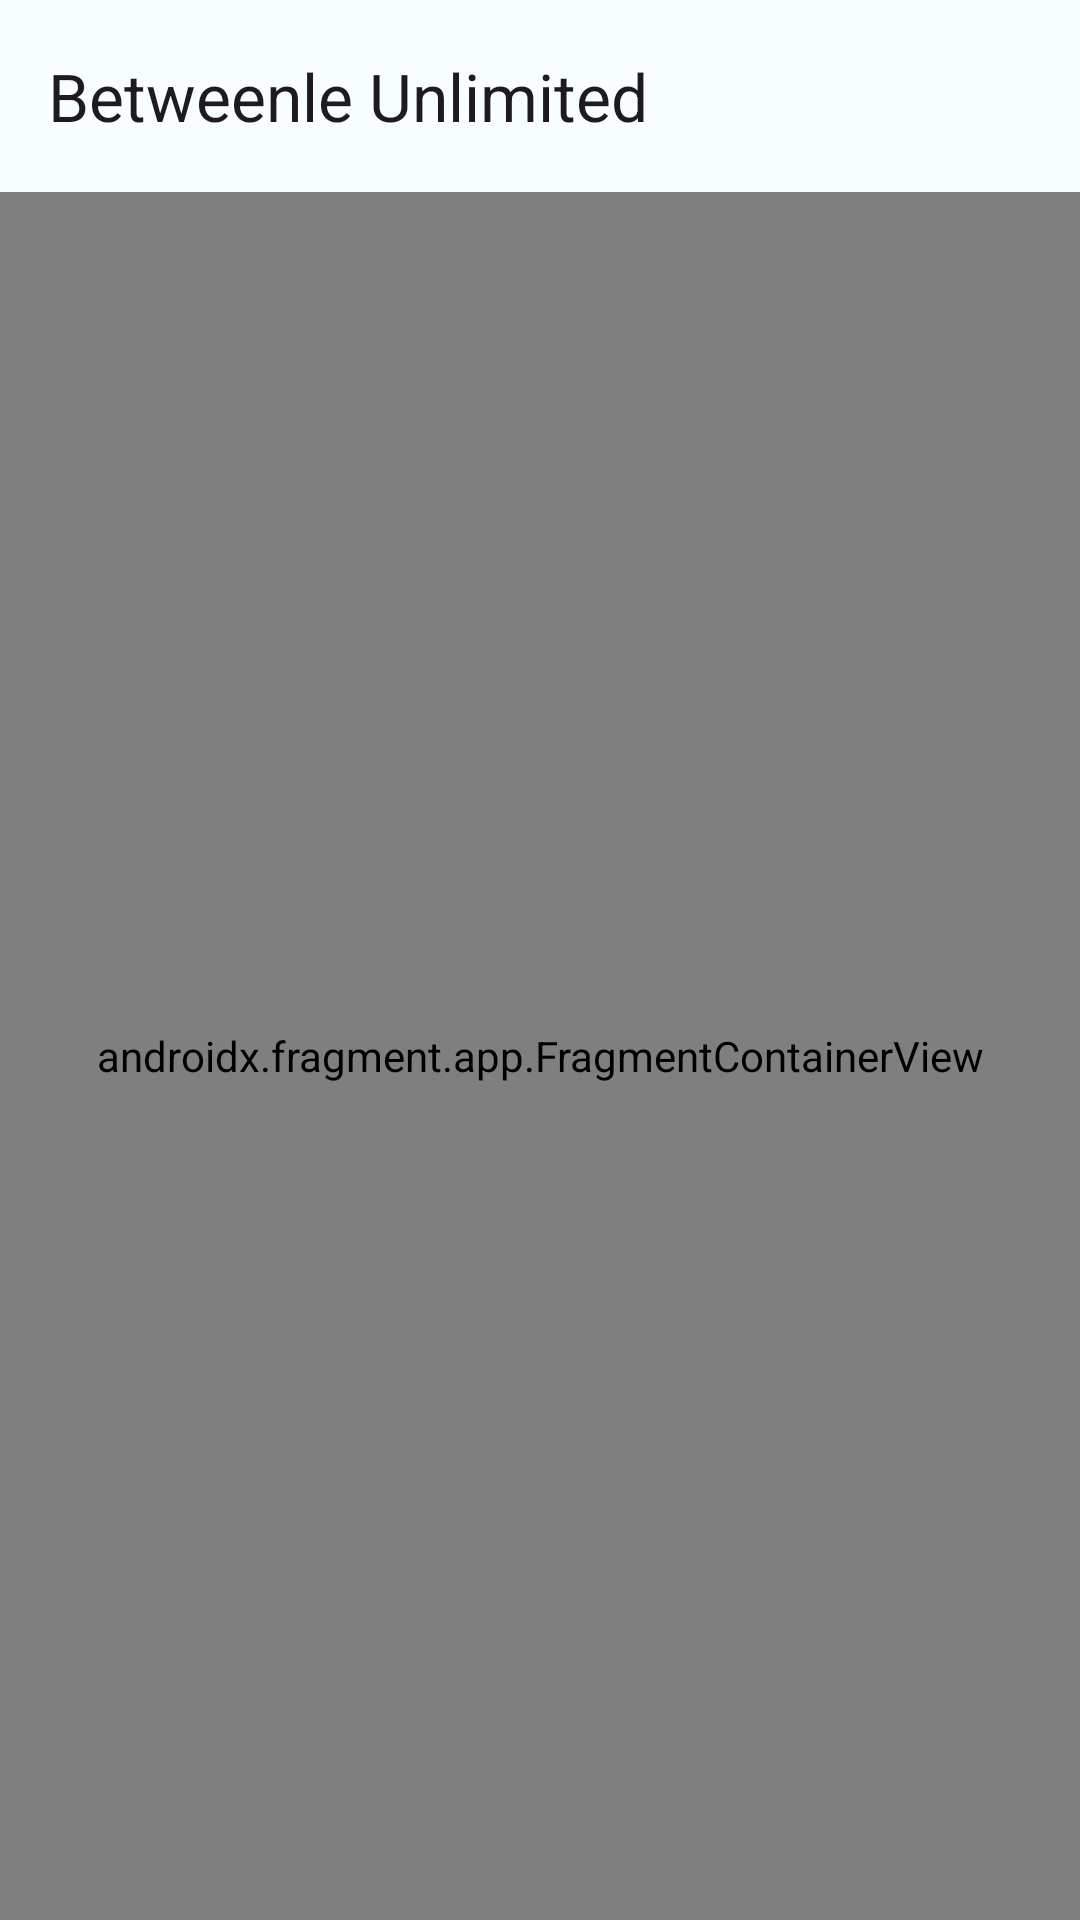

Write the Android layout XML for this screen, with the resource values it uses.
<!-- AndroidManifest.xml: application theme AppTheme -->
<!-- res/layout/activity_main.xml -->
<?xml version="1.0" encoding="utf-8"?>
<androidx.coordinatorlayout.widget.CoordinatorLayout xmlns:android="http://schemas.android.com/apk/res/android"
    xmlns:app="http://schemas.android.com/apk/res-auto"
    xmlns:tools="http://schemas.android.com/tools"
    android:layout_width="match_parent"
    android:layout_height="match_parent"
    tools:context=".MainActivity">

    <androidx.constraintlayout.widget.ConstraintLayout
        android:layout_width="match_parent"
        android:layout_height="match_parent">

        <com.google.android.material.appbar.AppBarLayout
            android:id="@+id/appBarLayout"
            android:layout_width="0dp"
            android:layout_height="wrap_content"
            app:layout_constraintEnd_toEndOf="parent"
            app:layout_constraintStart_toStartOf="parent"
            app:layout_constraintTop_toTopOf="parent">

            <com.google.android.material.appbar.MaterialToolbar
                android:id="@+id/topAppBar"
                android:layout_width="match_parent"
                android:layout_height="wrap_content"
                app:title="@string/app_name" />

        </com.google.android.material.appbar.AppBarLayout>

        <androidx.fragment.app.FragmentContainerView
            android:id="@+id/fragmentContainerView"
            android:name="androidx.navigation.fragment.NavHostFragment"
            android:layout_width="0dp"
            android:layout_height="0dp"
            app:defaultNavHost="true"
            app:layout_constraintBottom_toBottomOf="parent"
            app:layout_constraintEnd_toEndOf="parent"
            app:layout_constraintStart_toStartOf="parent"
            app:layout_constraintTop_toBottomOf="@+id/appBarLayout"
            app:navGraph="@navigation/main_navigation" />

    </androidx.constraintlayout.widget.ConstraintLayout>

</androidx.coordinatorlayout.widget.CoordinatorLayout>
<!-- resources referenced by this layout -->
<resources>
  <string name="app_name">Betweenle Unlimited</string>
  <style name="AppTheme" parent="Theme.Material3.Light.NoActionBar">
          <item name="colorPrimary">@color/md_theme_light_primary</item>
          <item name="colorOnPrimary">@color/md_theme_light_onPrimary</item>
          <item name="colorPrimaryContainer">@color/md_theme_light_primaryContainer</item>
          <item name="colorOnPrimaryContainer">@color/md_theme_light_onPrimaryContainer</item>
          <item name="colorSecondary">@color/md_theme_light_secondary</item>
          <item name="colorOnSecondary">@color/md_theme_light_onSecondary</item>
          <item name="colorSecondaryContainer">@color/md_theme_light_secondaryContainer</item>
          <item name="colorOnSecondaryContainer">@color/md_theme_light_onSecondaryContainer</item>
          <item name="colorTertiary">@color/md_theme_light_tertiary</item>
          <item name="colorOnTertiary">@color/md_theme_light_onTertiary</item>
          <item name="colorTertiaryContainer">@color/md_theme_light_tertiaryContainer</item>
          <item name="colorOnTertiaryContainer">@color/md_theme_light_onTertiaryContainer</item>
          <item name="colorError">@color/md_theme_light_error</item>
          <item name="colorErrorContainer">@color/md_theme_light_errorContainer</item>
          <item name="colorOnError">@color/md_theme_light_onError</item>
          <item name="colorOnErrorContainer">@color/md_theme_light_onErrorContainer</item>
          <item name="android:colorBackground">@color/md_theme_light_background</item>
          <item name="colorOnBackground">@color/md_theme_light_onBackground</item>
          <item name="colorSurface">@color/md_theme_light_surface</item>
          <item name="colorOnSurface">@color/md_theme_light_onSurface</item>
          <item name="colorSurfaceVariant">@color/md_theme_light_surfaceVariant</item>
          <item name="colorOnSurfaceVariant">@color/md_theme_light_onSurfaceVariant</item>
          <item name="colorOutline">@color/md_theme_light_outline</item>
          <item name="colorOnSurfaceInverse">@color/md_theme_light_inverseOnSurface</item>
          <item name="colorSurfaceInverse">@color/md_theme_light_inverseSurface</item>
          <item name="colorPrimaryInverse">@color/md_theme_light_inversePrimary</item>
      </style>
  <color name="md_theme_light_primary">#006E1C</color>
  <color name="md_theme_light_onPrimary">#FFFFFF</color>
  <color name="md_theme_light_primaryContainer">#97F993</color>
  <color name="md_theme_light_onPrimaryContainer">#002204</color>
  <color name="md_theme_light_secondary">#795900</color>
  <color name="md_theme_light_onSecondary">#FFFFFF</color>
  <color name="md_theme_light_secondaryContainer">#FFDFA0</color>
  <color name="md_theme_light_onSecondaryContainer">#261A00</color>
  <color name="md_theme_light_tertiary">#006684</color>
  <color name="md_theme_light_onTertiary">#FFFFFF</color>
  <color name="md_theme_light_tertiaryContainer">#BDE9FF</color>
  <color name="md_theme_light_onTertiaryContainer">#001F2A</color>
  <color name="md_theme_light_error">#BA1A1A</color>
  <color name="md_theme_light_errorContainer">#FFDAD6</color>
  <color name="md_theme_light_onError">#FFFFFF</color>
  <color name="md_theme_light_onErrorContainer">#410002</color>
  <color name="md_theme_light_background">#F8FDFF</color>
  <color name="md_theme_light_onBackground">#001F25</color>
  <color name="md_theme_light_surface">#F8FDFF</color>
  <color name="md_theme_light_onSurface">#001F25</color>
  <color name="md_theme_light_surfaceVariant">#DEE5D8</color>
  <color name="md_theme_light_onSurfaceVariant">#424940</color>
  <color name="md_theme_light_outline">#72796F</color>
  <color name="md_theme_light_inverseOnSurface">#D6F6FF</color>
  <color name="md_theme_light_inverseSurface">#00363F</color>
  <color name="md_theme_light_inversePrimary">#7CDC7A</color>
</resources>
